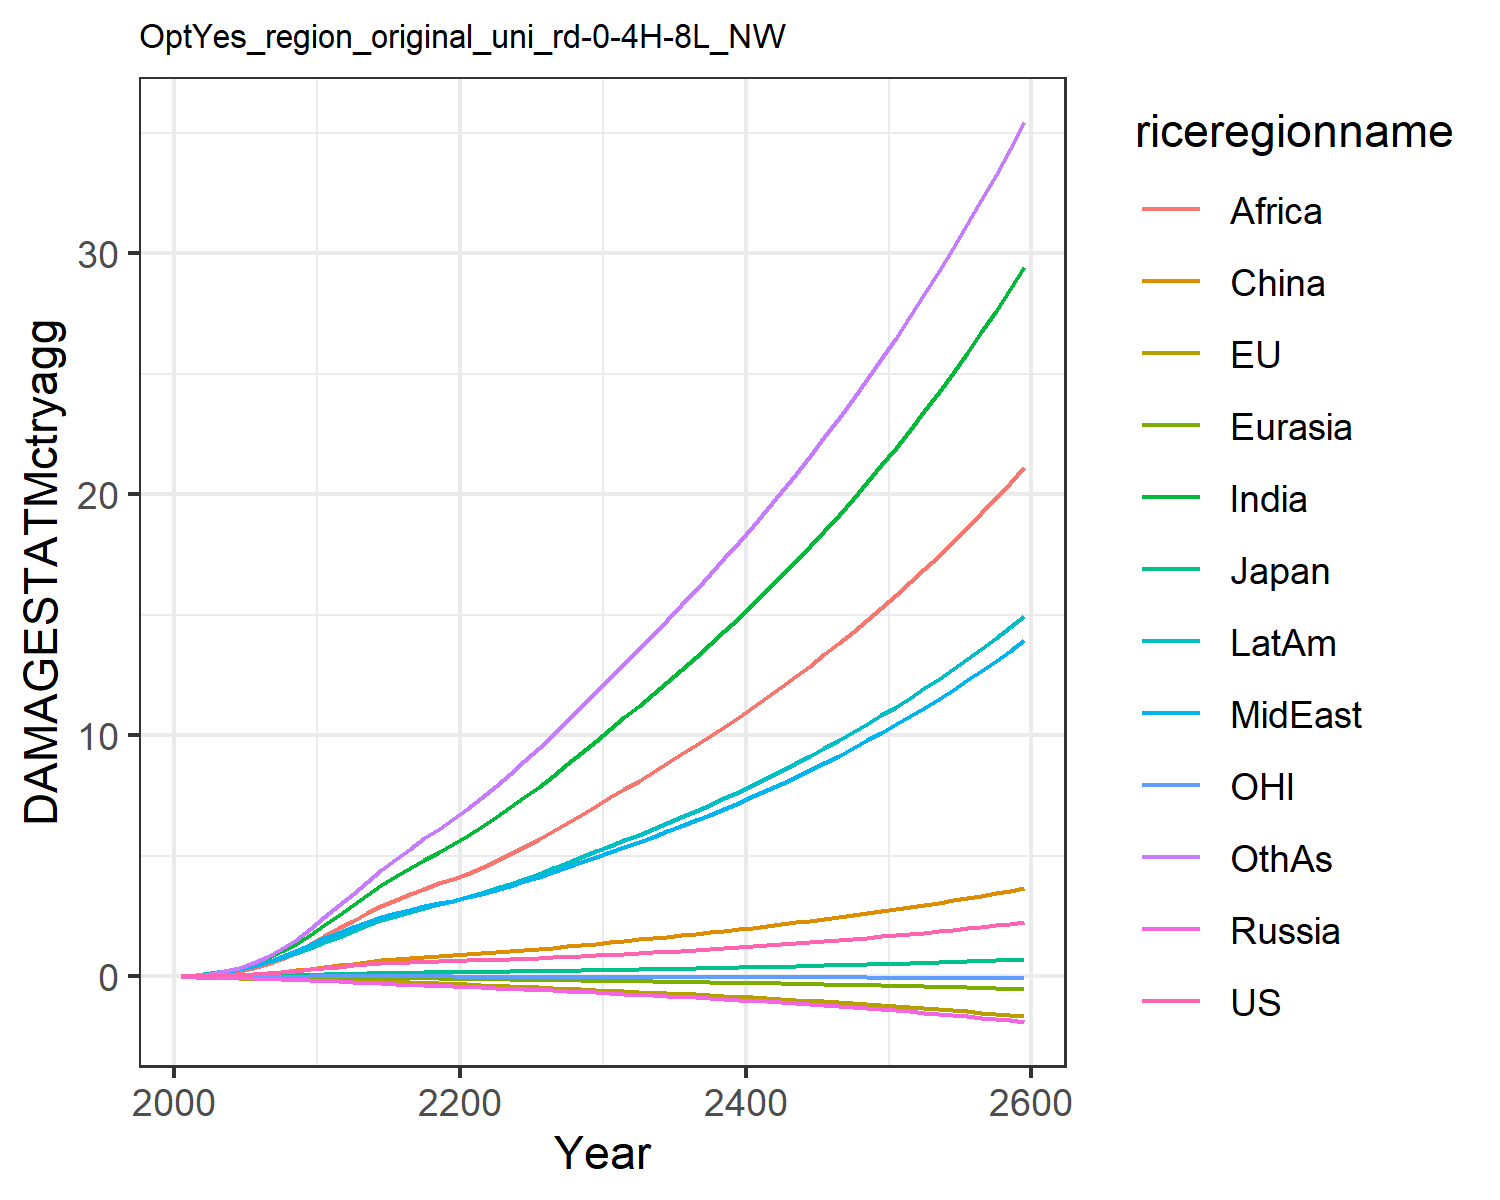

Values plotted in this chart, from the file beside it:
0.007478281832979454, -0.02180058759567689, 0.007208811494676664, -0.012941089953060345, -0.0018130655973688644, 0.00395249353461779, 0.02779970990191068, 0.029216718629302748, 0.011889023487370655, 0.03758942010103901, -0.0019022340039559968, 0.03160272457524255
0.01328, -0.03132, 0.01018, -0.02089, -0.002868, 0.01169, 0.06234, 0.05828, 0.02679, 0.07, -0.002881, 0.05936
0.0249, -0.04599, 0.01549, -0.03217, -0.004799, 0.02306, 0.1235, 0.1103, 0.05869, 0.1257, -0.004173, 0.1197
0.04276, -0.06245, 0.02197, -0.04589, -0.007333, 0.04099, 0.2208, 0.1903, 0.1163, 0.2075, -0.005356, 0.2201
0.0678, -0.07929, 0.02872, -0.06196, -0.01041, 0.06659, 0.3628, 0.3027, 0.2106, 0.3159, -0.0061, 0.3711
0.0998, -0.09458, 0.03717, -0.07995, -0.01387, 0.1, 0.5461, 0.4423, 0.3416, 0.4467, -0.006159, 0.5721
0.1383, -0.1075, 0.04718, -0.09919, -0.0176, 0.1421, 0.7709, 0.6103, 0.5097, 0.6004, -0.005486, 0.8253
0.1834, -0.1183, 0.05779, -0.1188, -0.0215, 0.192, 1.043, 0.8124, 0.7283, 0.7776, -0.004169, 1.141
0.2343, -0.127, 0.06866, -0.1383, -0.02547, 0.2486, 1.362, 1.049, 1.002, 0.9758, -0.002313, 1.522
0.2899, -0.1339, 0.07943, -0.1571, -0.02946, 0.3098, 1.723, 1.32, 1.336, 1.191, -9.09176854037878e-5, 1.968
0.3474, -0.1417, 0.09173, -0.1798, -0.03397, 0.3797, 2.119, 1.586, 1.682, 1.421, 0.002304, 2.451
0.4013, -0.1518, 0.1054, -0.2072, -0.03921, 0.4582, 2.534, 1.816, 2.003, 1.653, 0.004534, 2.952
0.4559, -0.1646, 0.1195, -0.2364, -0.04494, 0.5316, 2.96, 2.053, 2.319, 1.894, 0.006354, 3.442
0.5022, -0.1789, 0.132, -0.2644, -0.05088, 0.6008, 3.377, 2.267, 2.626, 2.119, 0.007487, 3.933
0.54, -0.1955, 0.1427, -0.291, -0.05704, 0.6635, 3.777, 2.457, 2.914, 2.326, 0.007806, 4.412
0.57, -0.2143, 0.1519, -0.3162, -0.06341, 0.7183, 4.154, 2.624, 3.18, 2.513, 0.007317, 4.87
0.5939, -0.2351, 0.1598, -0.3403, -0.06995, 0.7661, 4.51, 2.773, 3.424, 2.684, 0.006186, 5.306
0.6139, -0.2572, 0.1669, -0.3637, -0.07662, 0.8088, 4.847, 2.908, 3.648, 2.843, 0.004636, 5.725
0.6319, -0.2801, 0.1736, -0.3868, -0.08336, 0.8481, 5.171, 3.033, 3.857, 2.994, 0.002854, 6.13
0.6493, -0.3035, 0.1801, -0.4099, -0.09017, 0.8857, 5.485, 3.152, 4.054, 3.14, 0.0009695, 6.524
0.6663, -0.3273, 0.1868, -0.4328, -0.0972, 0.9243, 5.824, 3.285, 4.266, 3.298, -0.000935, 6.948
0.6835, -0.3516, 0.1938, -0.4556, -0.1046, 0.9653, 6.204, 3.439, 4.503, 3.476, -0.002811, 7.418
0.7017, -0.3762, 0.2011, -0.4787, -0.1121, 1.008, 6.601, 3.602, 4.78, 3.663, -0.004634, 7.909
0.7213, -0.401, 0.2087, -0.5025, -0.1198, 1.053, 7.013, 3.772, 5.074, 3.857, -0.006389, 8.416
0.7425, -0.4262, 0.2168, -0.5269, -0.1277, 1.099, 7.438, 3.949, 5.38, 4.058, -0.008075, 8.939
0.7654, -0.4518, 0.2253, -0.5522, -0.1357, 1.148, 7.877, 4.134, 5.697, 4.267, -0.009694, 9.478
0.7901, -0.4778, 0.2343, -0.5784, -0.1439, 1.199, 8.331, 4.326, 6.026, 4.485, -0.01126, 10.04
0.8166, -0.5044, 0.2438, -0.6057, -0.1524, 1.253, 8.799, 4.526, 6.366, 4.711, -0.01277, 10.61
0.8448, -0.5316, 0.2538, -0.6338, -0.161, 1.309, 9.28, 4.733, 6.715, 4.945, -0.01423, 11.2
0.8746, -0.5592, 0.2642, -0.6629, -0.1699, 1.367, 9.775, 4.947, 7.074, 5.186, -0.01567, 11.8
0.9045, -0.5863, 0.2745, -0.6917, -0.1786, 1.425, 10.27, 5.159, 7.429, 5.425, -0.01704, 12.4
0.9341, -0.6123, 0.2845, -0.7197, -0.1871, 1.48, 10.75, 5.368, 7.777, 5.656, -0.01834, 12.99
0.9645, -0.6384, 0.2946, -0.7481, -0.1957, 1.536, 11.23, 5.58, 8.128, 5.89, -0.01961, 13.58
0.996, -0.6648, 0.305, -0.777, -0.2044, 1.593, 11.72, 5.796, 8.484, 6.128, -0.02086, 14.18
1.029, -0.6916, 0.3157, -0.8066, -0.2132, 1.651, 12.22, 6.017, 8.846, 6.37, -0.0221, 14.79
1.062, -0.719, 0.3267, -0.837, -0.2222, 1.711, 12.73, 6.244, 9.215, 6.619, -0.02334, 15.41
1.097, -0.7469, 0.3381, -0.8681, -0.2314, 1.772, 13.25, 6.477, 9.591, 6.873, -0.02458, 16.04
1.133, -0.7755, 0.3498, -0.9, -0.2407, 1.834, 13.79, 6.715, 9.974, 7.133, -0.02583, 16.69
1.17, -0.8048, 0.3618, -0.9328, -0.2503, 1.898, 14.33, 6.96, 10.37, 7.4, -0.02711, 17.34
1.209, -0.8348, 0.3742, -0.9665, -0.2601, 1.964, 14.89, 7.211, 10.77, 7.673, -0.0284, 18.01
1.248, -0.8656, 0.3869, -1.001, -0.2701, 2.031, 15.45, 7.468, 11.17, 7.953, -0.02973, 18.7
1.289, -0.8973, 0.4, -1.036, -0.2804, 2.1, 16.03, 7.733, 11.59, 8.241, -0.03109, 19.4
1.331, -0.9298, 0.4135, -1.073, -0.2909, 2.17, 16.63, 8.004, 12.02, 8.536, -0.03248, 20.12
1.374, -0.9632, 0.4274, -1.11, -0.3017, 2.243, 17.24, 8.283, 12.45, 8.838, -0.03392, 20.85
1.419, -0.9976, 0.4416, -1.149, -0.3128, 2.316, 17.86, 8.569, 12.9, 9.148, -0.0354, 21.6
1.464, -1.033, 0.4563, -1.188, -0.3241, 2.392, 18.5, 8.862, 13.36, 9.467, -0.03693, 22.37
1.511, -1.069, 0.4714, -1.229, -0.3358, 2.469, 19.15, 9.164, 13.83, 9.794, -0.03851, 23.16
1.559, -1.107, 0.4869, -1.271, -0.3478, 2.549, 19.83, 9.474, 14.31, 10.13, -0.04015, 23.96
1.609, -1.146, 0.5028, -1.314, -0.3601, 2.63, 20.51, 9.792, 14.8, 10.47, -0.04185, 24.79
1.66, -1.186, 0.5192, -1.358, -0.3727, 2.713, 21.22, 10.12, 15.3, 10.83, -0.04361, 25.63
1.712, -1.227, 0.536, -1.403, -0.3858, 2.798, 21.94, 10.46, 15.82, 11.19, -0.04543, 26.5
1.766, -1.269, 0.5533, -1.45, -0.3992, 2.886, 22.69, 10.8, 16.35, 11.57, -0.04733, 27.39
1.821, -1.313, 0.5711, -1.498, -0.413, 2.975, 23.45, 11.16, 16.89, 11.95, -0.0493, 28.31
1.878, -1.358, 0.5895, -1.548, -0.4271, 3.067, 24.24, 11.52, 17.45, 12.35, -0.05135, 29.25
1.937, -1.404, 0.6083, -1.599, -0.4418, 3.161, 25.05, 11.9, 18.02, 12.75, -0.05348, 30.21
1.997, -1.452, 0.6277, -1.651, -0.4568, 3.257, 25.87, 12.29, 18.61, 13.17, -0.05569, 31.2
2.058, -1.502, 0.6476, -1.705, -0.4723, 3.356, 26.73, 12.68, 19.22, 13.6, -0.05799, 32.22
2.122, -1.553, 0.6682, -1.761, -0.4883, 3.458, 27.6, 13.09, 19.84, 14.05, -0.06037, 33.26
2.187, -1.605, 0.6893, -1.818, -0.5047, 3.562, 28.51, 13.51, 20.48, 14.5, -0.06286, 34.34
2.254, -1.66, 0.711, -1.877, -0.5217, 3.669, 29.43, 13.95, 21.14, 14.97, -0.06544, 35.44
